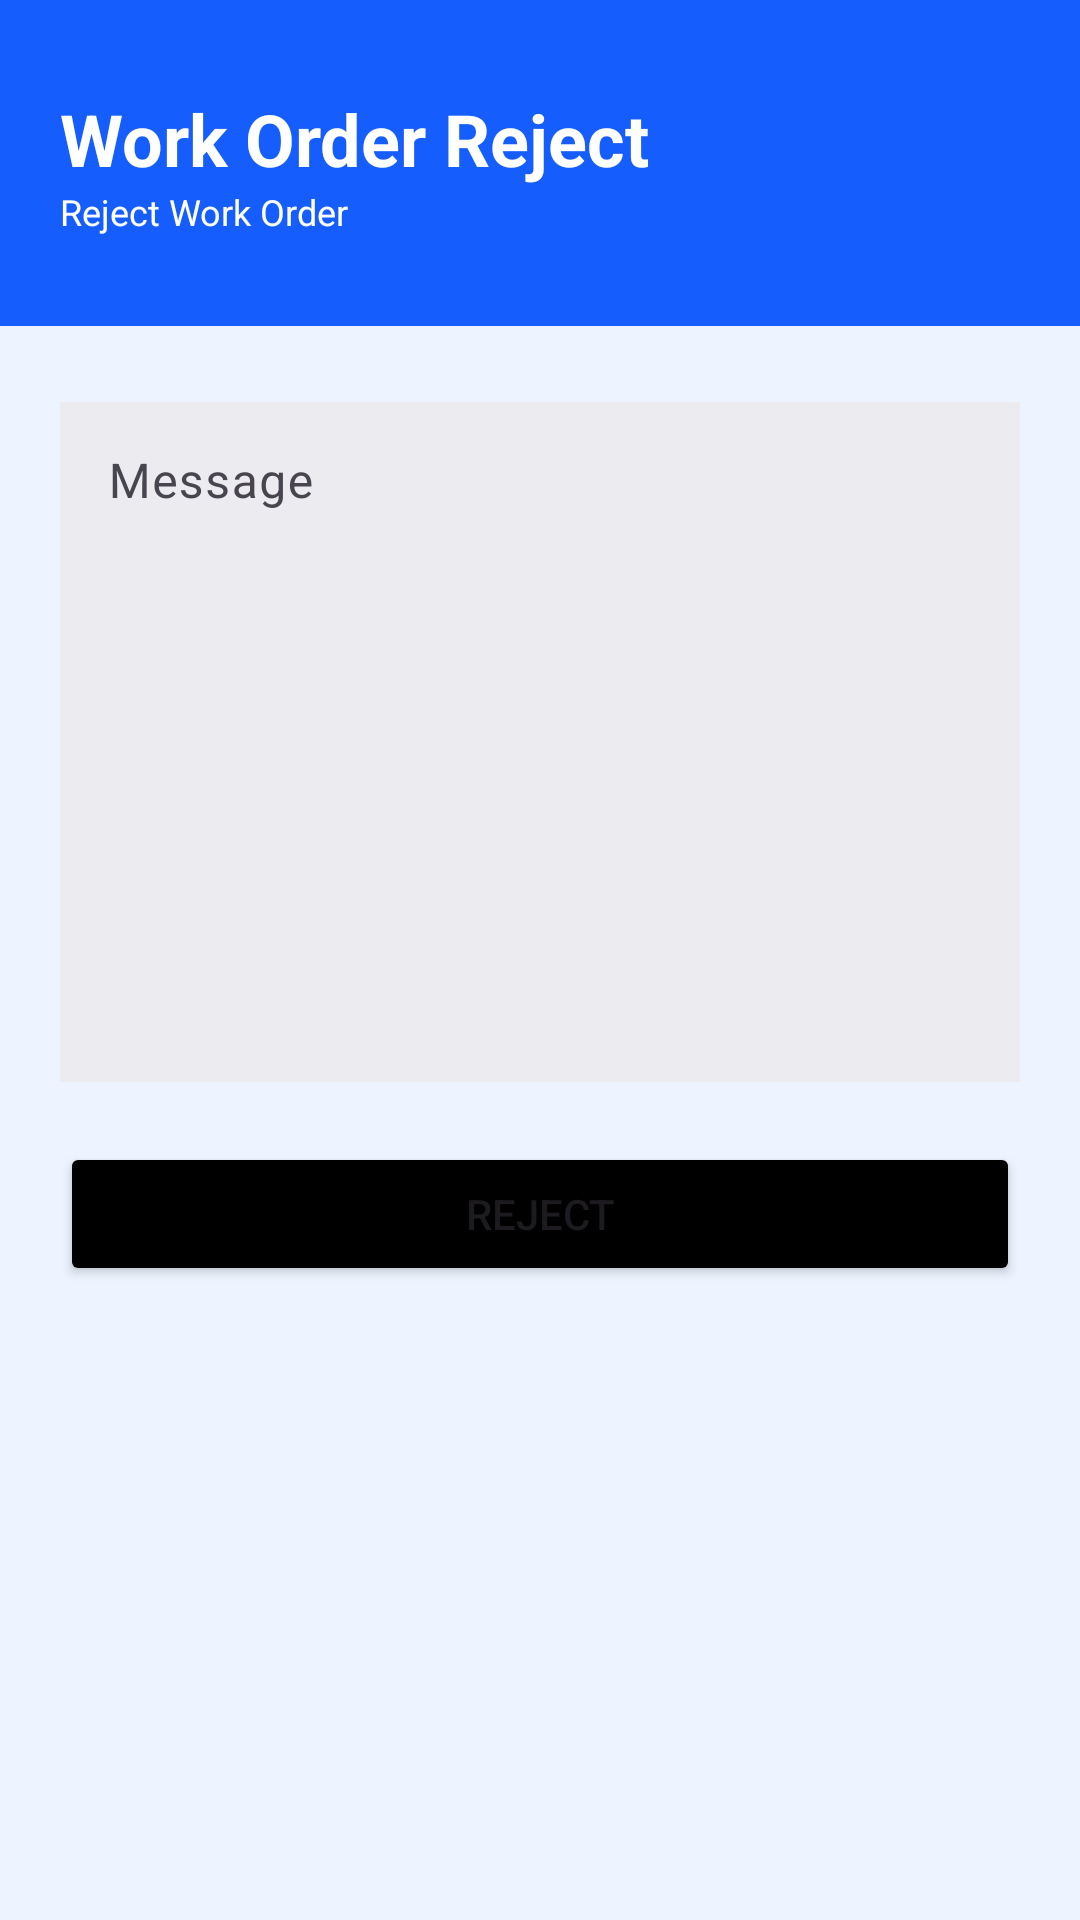

Reconstruct the res/layout file that produces this screen, plus the resources it refers to.
<!-- AndroidManifest.xml: application theme Theme.Crewwise -->
<!-- res/layout/fragment_work_order_reject.xml -->
<?xml version="1.0" encoding="utf-8"?>
<LinearLayout xmlns:android="http://schemas.android.com/apk/res/android"
    xmlns:tools="http://schemas.android.com/tools"
    android:layout_width="match_parent"
    android:orientation="vertical"
    android:background="@color/sky"
    android:layout_height="match_parent"
    tools:context=".MainActivity">
    <LinearLayout
        android:layout_width="match_parent"
        android:layout_height="wrap_content"
        android:paddingVertical="30dp"
        android:orientation="vertical"
        android:paddingHorizontal="20dp"
        android:background="@color/blue"
        >
        <TextView
            android:layout_width="wrap_content"
            android:layout_height="wrap_content"
            android:text="Work Order Reject"
            android:textColor="@color/white"
            android:textStyle="bold"
            android:textSize="24sp"
            />
        <TextView
            android:layout_width="wrap_content"
            android:layout_height="wrap_content"
            android:text="Reject Work Order"
            android:textColor="@color/white"
            android:textSize="12sp"
            />

    </LinearLayout>
    <com.google.android.material.textfield.TextInputLayout
        android:layout_width="match_parent"
        android:layout_height="wrap_content"
        android:layout_marginHorizontal="20dp"
        android:layout_marginVertical="20dp"
        >
        <com.google.android.material.textfield.TextInputEditText
            android:layout_width="match_parent"
            android:layout_height="match_parent"
            android:inputType="textMultiLine"
            android:gravity="top"
            android:hint="Message"
            android:textColorHint="@color/black"
            android:background="@color/gray"
            android:lines="10"
            />
    </com.google.android.material.textfield.TextInputLayout>
    <Button
        android:layout_marginHorizontal="20dp"
        android:layout_width="match_parent"
        android:layout_height="wrap_content"
        android:text="@string/reject"
        android:id="@+id/btnReject"
        android:backgroundTint="@color/black"
        />

</LinearLayout>
<!-- resources referenced by this layout -->
<resources>
  <color name="black">#FF000000</color>
  <color name="blue">#155DFC</color>
  <color name="gray">#ECECF0</color>
  <color name="sky">#EDF4FF</color>
  <color name="white">#FFFFFFFF</color>
  <string name="reject">Reject</string>
  <style name="Theme.Crewwise" parent="Base.Theme.Crewwise" />
  <style name="Base.Theme.Crewwise" parent="Theme.Material3.DayNight.NoActionBar">
          
          
      </style>
</resources>
